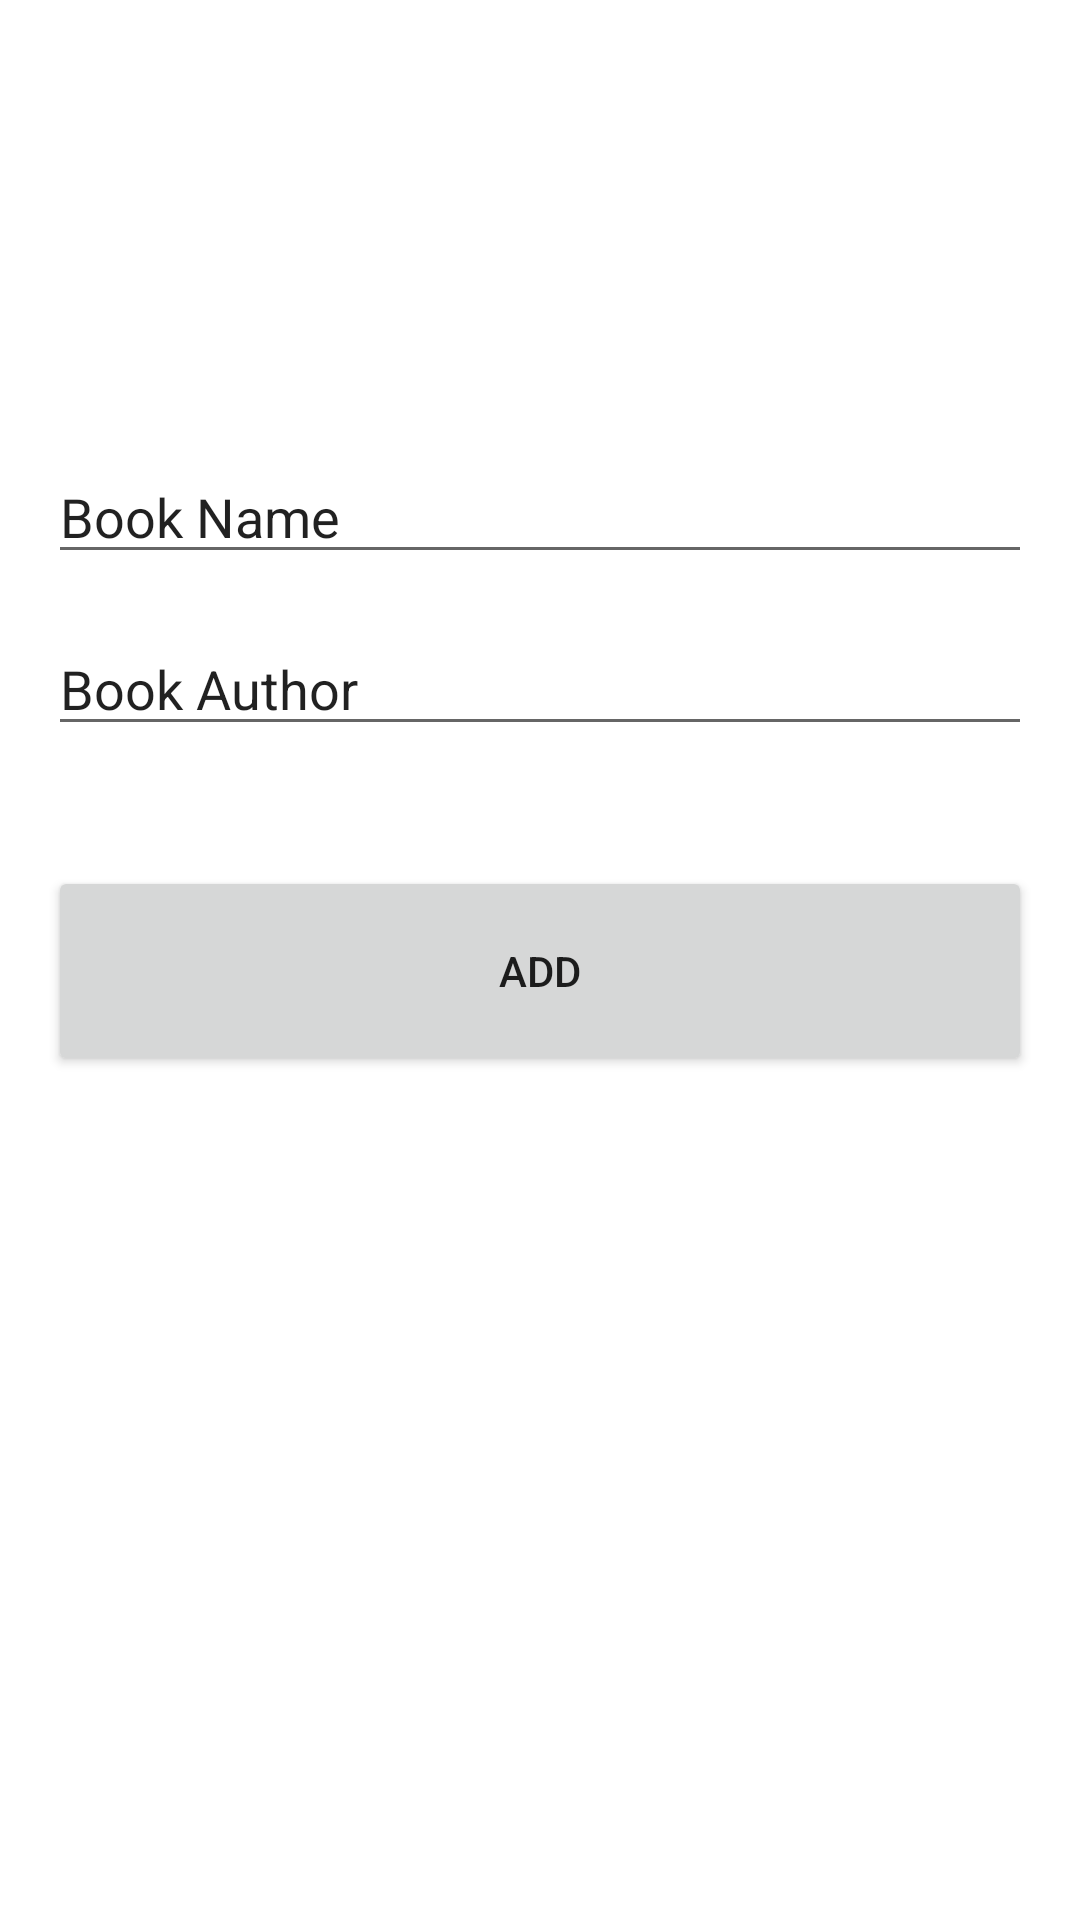

Android layout source for this screen:
<!-- AndroidManifest.xml: application theme Theme.LibraryTracker -->
<!-- res/layout/activity_add.xml -->
<?xml version="1.0" encoding="utf-8"?>
<androidx.constraintlayout.widget.ConstraintLayout xmlns:android="http://schemas.android.com/apk/res/android"
    xmlns:app="http://schemas.android.com/apk/res-auto"
    xmlns:tools="http://schemas.android.com/tools"
    android:layout_width="match_parent"
    android:layout_height="match_parent"
    tools:context=".views.AddActivity">

    <EditText
        android:id="@+id/title_input"
        android:layout_width="match_parent"
        android:layout_height="wrap_content"
        android:layout_marginStart="16dp"
        android:layout_marginTop="150dp"
        android:layout_marginEnd="16dp"
        android:ems="10"
        android:inputType="textPersonName"
        android:text="Book Name"
        app:layout_constraintEnd_toEndOf="parent"
        app:layout_constraintStart_toStartOf="parent"
        app:layout_constraintTop_toTopOf="parent" />

    <EditText
        android:id="@+id/author_input"
        android:layout_width="match_parent"
        android:layout_height="wrap_content"
        android:layout_marginStart="16dp"
        android:layout_marginTop="16dp"
        android:layout_marginEnd="16dp"
        android:ems="10"
        android:inputType="textPersonName"
        android:text="Book Author"
        app:layout_constraintEnd_toEndOf="parent"
        app:layout_constraintStart_toStartOf="parent"
        app:layout_constraintTop_toBottomOf="@+id/title_input" />

    <Button
        android:id="@+id/button"
        android:layout_width="match_parent"
        android:layout_height="70dp"
        android:layout_marginStart="16dp"
        android:layout_marginTop="40dp"
        android:layout_marginEnd="16dp"
        android:text="Add"
        app:layout_constraintEnd_toEndOf="parent"
        app:layout_constraintStart_toStartOf="parent"
        app:layout_constraintTop_toBottomOf="@+id/author_input" />
</androidx.constraintlayout.widget.ConstraintLayout>
<!-- resources referenced by this layout -->
<resources>
  <style name="Theme.LibraryTracker" parent="Theme.MaterialComponents.DayNight.DarkActionBar">
          
          <item name="colorPrimary">@color/purple_500</item>
          <item name="colorPrimaryVariant">@color/purple_700</item>
          <item name="colorOnPrimary">@color/white</item>
          
          <item name="colorSecondary">@color/teal_200</item>
          <item name="colorSecondaryVariant">@color/teal_700</item>
          <item name="colorOnSecondary">@color/black</item>
          
          <item name="android:statusBarColor" tools:targetApi="l">?attr/colorPrimaryVariant</item>
          
      </style>
  <!-- not gathered from this repository: default colours our renderer supplied (Android Studio template values) -->
  <color name="purple_500">#FF6200EE</color>
  <color name="purple_700">#FF3700B3</color>
  <color name="teal_200">#FF03DAC5</color>
  <color name="teal_700">#FF018786</color>
  <color name="black">#FF000000</color>
  <color name="white">#FFFFFFFF</color>
</resources>
